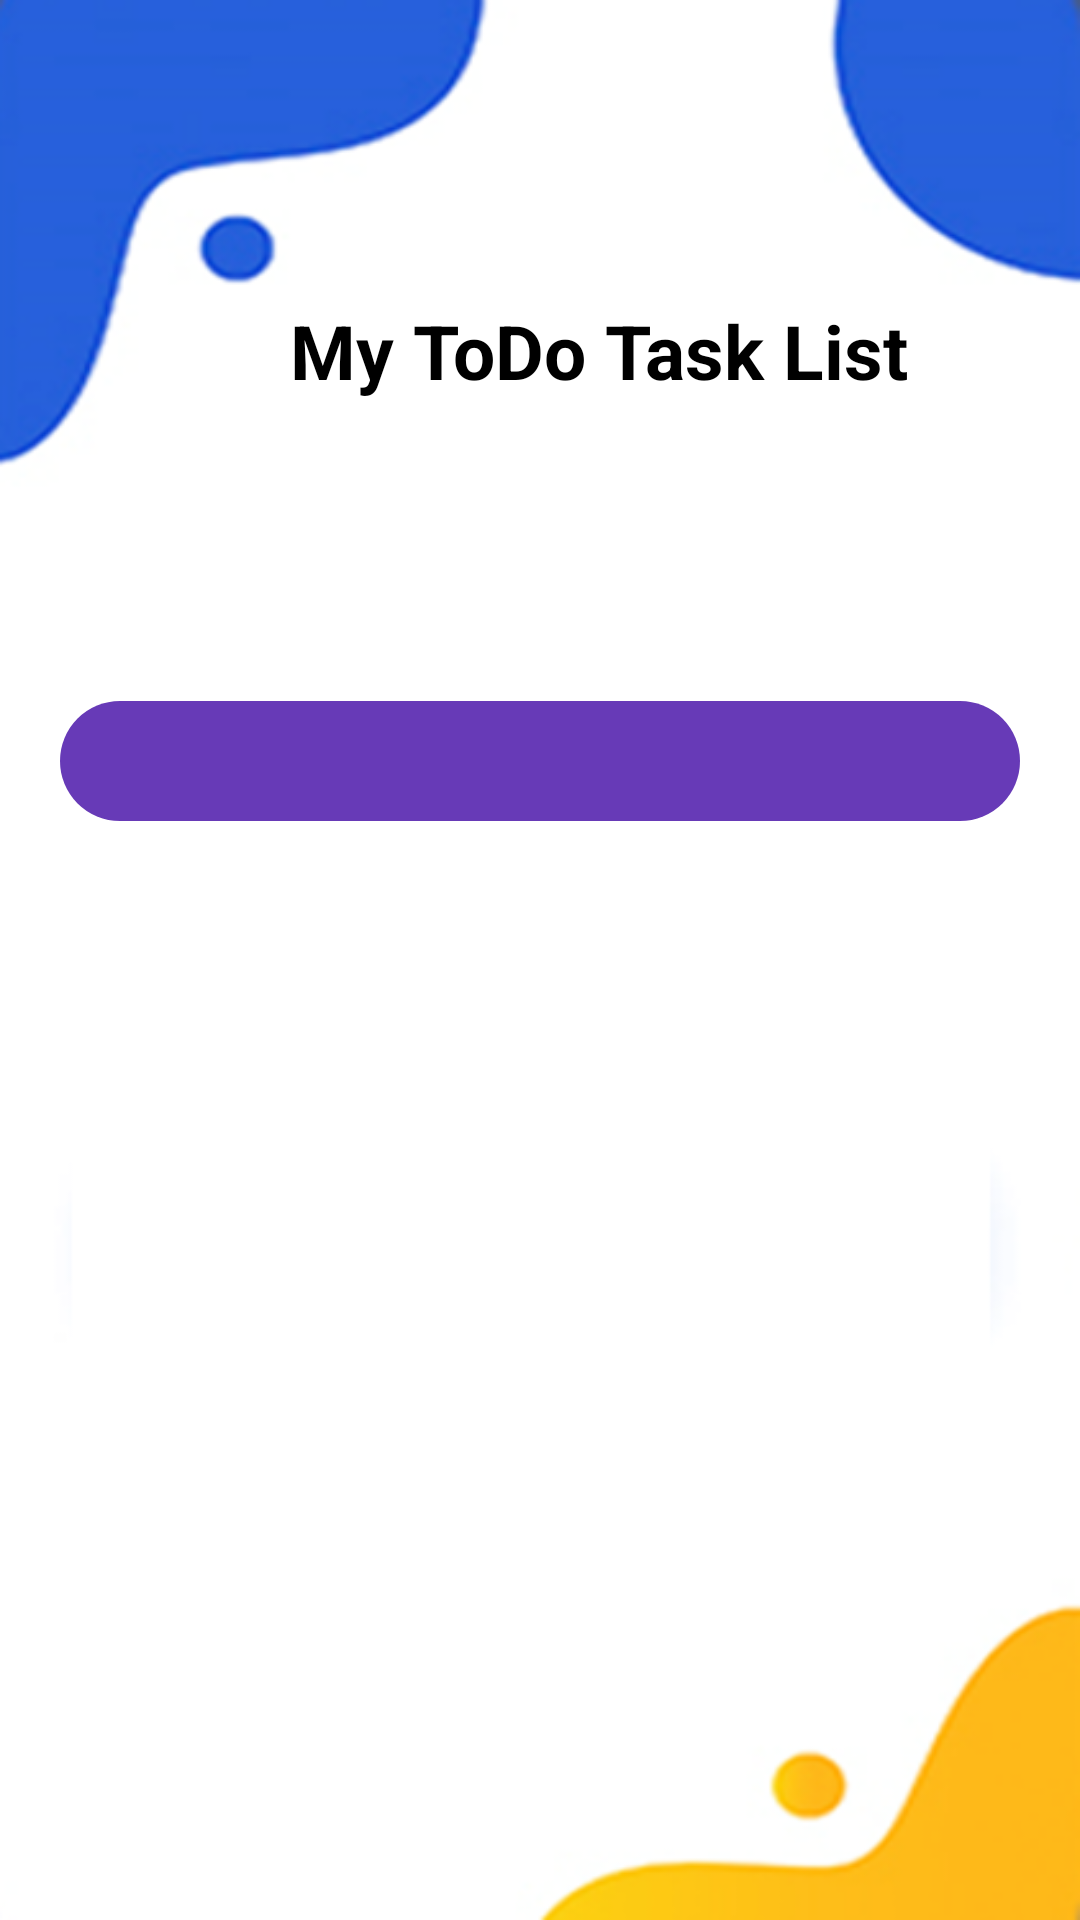

Reconstruct the res/layout file that produces this screen, plus the resources it refers to.
<!-- AndroidManifest.xml: application theme Theme.Project20OfAndroidDev_ListView1 -->
<!-- res/layout/activity_main2.xml -->
<?xml version="1.0" encoding="utf-8"?>
<LinearLayout xmlns:android="http://schemas.android.com/apk/res/android"
    xmlns:app="http://schemas.android.com/apk/res-auto"
    xmlns:tools="http://schemas.android.com/tools"
    android:layout_width="match_parent"
    android:layout_height="match_parent"
    android:orientation="vertical"
    android:background="@drawable/splash_screen"
    tools:context=".MainActivity2">

    <TextView
        android:id="@+id/textView2"
        android:layout_width="wrap_content"
        android:layout_height="wrap_content"
        android:layout_gravity="center_horizontal"
        android:textSize="25sp"
        android:textStyle="bold"
        android:textColor="@color/black"
        android:layout_marginTop="100dp"
        android:layout_marginStart="20sp"
        android:text="@string/my_todo_task_list" />

    <ListView
        android:id="@+id/listView"
        android:layout_width="match_parent"
        android:layout_height="wrap_content"
        android:background="@drawable/list_view_bg"
        android:layout_marginStart="20sp"
        android:layout_marginTop="100sp"
        android:padding="20sp"
        android:layout_marginEnd="20sp" />

</LinearLayout>
<!-- resources referenced by this layout -->
<resources>
  <!-- drawable list_view_bg (drawable) -->
  <?xml version="1.0" encoding="utf-8"?>
  <shape xmlns:android="http://schemas.android.com/apk/res/android">
      <corners android:radius="50sp"/>
      <solid android:color="#673AB7"/>
  
  </shape>
  <!-- drawable splash_screen: png bitmap (drawable, 44652 bytes) -->
  <string name="my_todo_task_list">My ToDo Task List</string>
  <style name="Theme.Project20OfAndroidDev_ListView1" parent="Base.Theme.Project20OfAndroidDev_ListView1" />
  <style name="Base.Theme.Project20OfAndroidDev_ListView1" parent="Theme.Material3.DayNight.NoActionBar">
          
          
      </style>
  <!-- not gathered from this repository: default colours our renderer supplied (Android Studio template values) -->
  <color name="black">#FF000000</color>
</resources>
